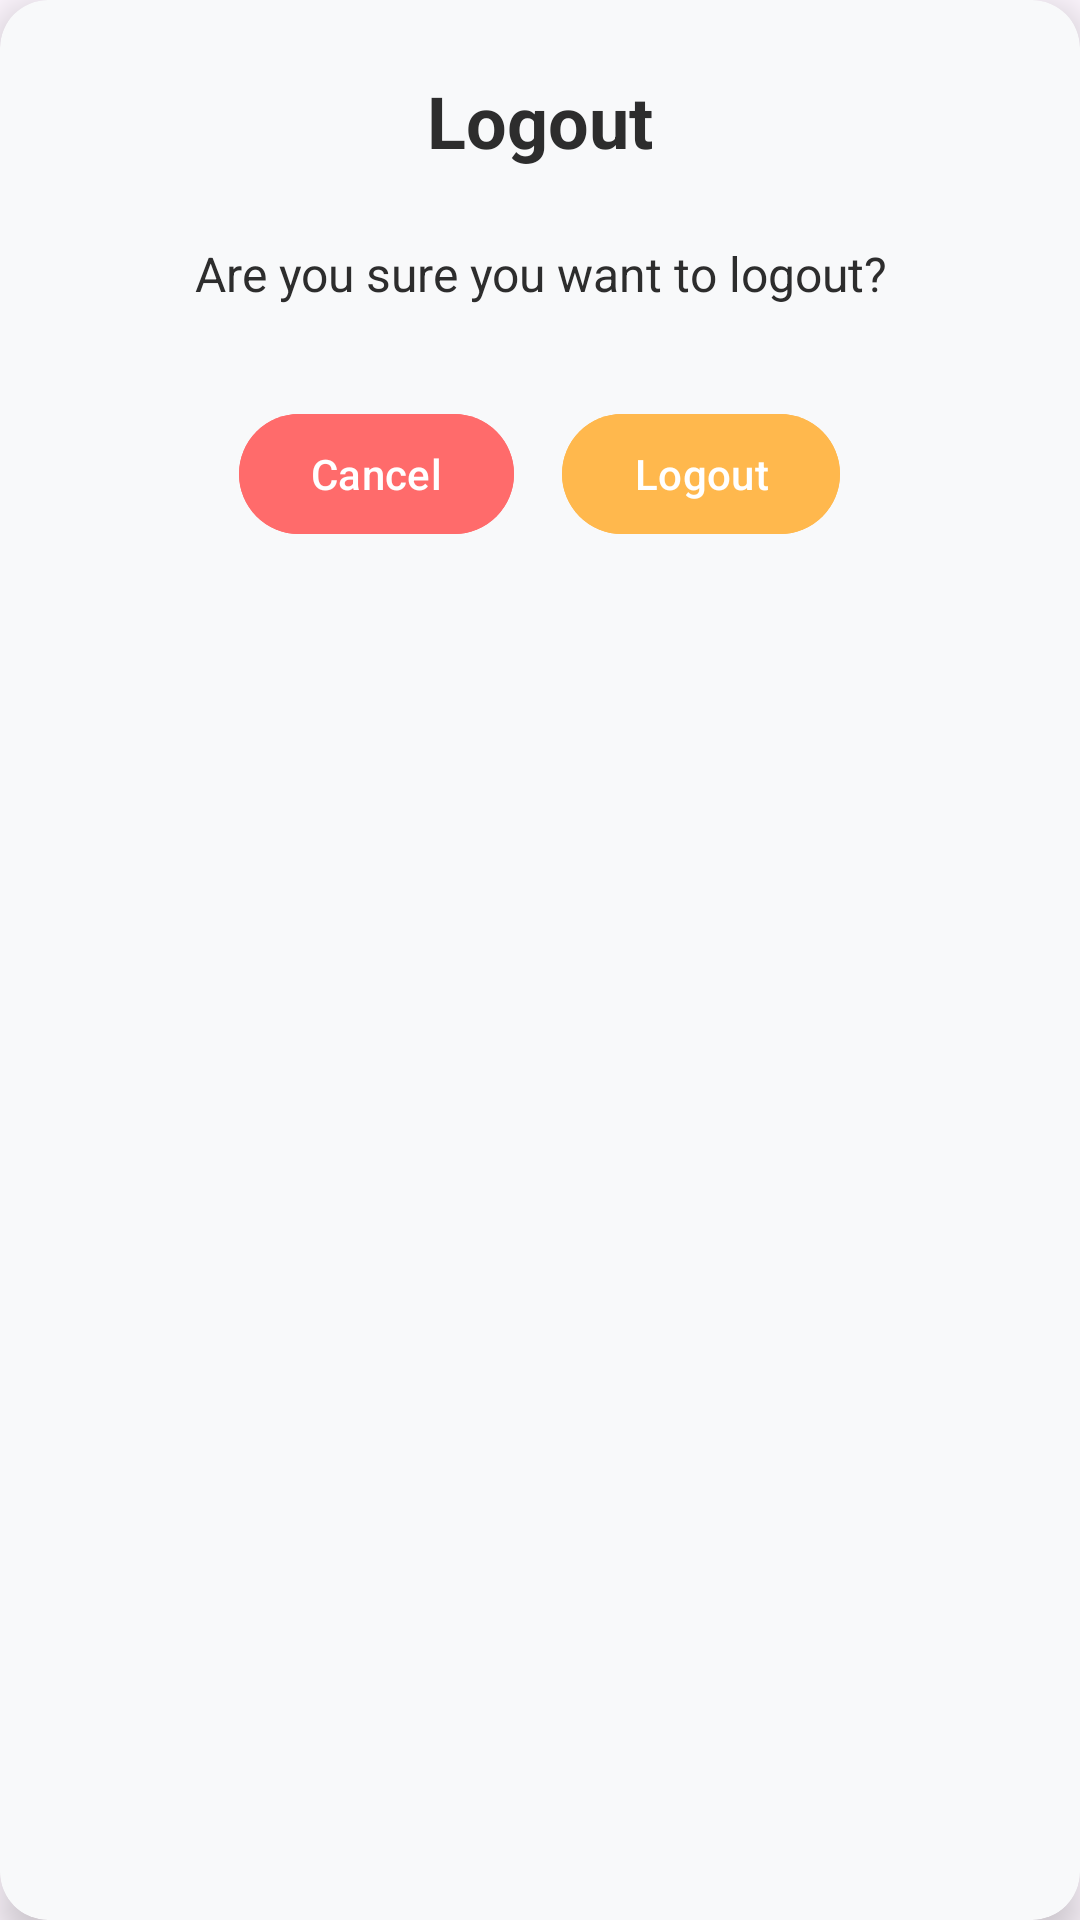

Layout XML and referenced resources for this Android screen:
<!-- AndroidManifest.xml: application theme Theme.BreadCount -->
<!-- res/layout/dialog_logout_confirmation.xml -->
<?xml version="1.0" encoding="utf-8"?>
<androidx.cardview.widget.CardView xmlns:android="http://schemas.android.com/apk/res/android"
    xmlns:app="http://schemas.android.com/apk/res-auto"
    android:layout_width="match_parent"
    android:layout_height="wrap_content"
    android:layout_margin="32dp"
    app:cardCornerRadius="16dp"
    app:cardBackgroundColor="@color/soft_pearl_white"
    app:cardElevation="8dp">

    <LinearLayout
        android:layout_width="match_parent"
        android:layout_height="wrap_content"
        android:orientation="vertical"
        android:padding="24dp"
        android:gravity="center">

        <TextView
            android:layout_width="wrap_content"
            android:layout_height="wrap_content"
            android:text="Logout"
            android:textSize="24sp"
            android:textStyle="bold"
            android:textColor="@color/graphite_black"
            android:layout_marginBottom="24dp"/>

        <TextView
            android:layout_width="match_parent"
            android:layout_height="wrap_content"
            android:text="Are you sure you want to logout?"
            android:textSize="16sp"
            android:textColor="@color/graphite_black"
            android:gravity="center"
            android:layout_marginBottom="32dp"/>

        <LinearLayout
            android:layout_width="match_parent"
            android:layout_height="wrap_content"
            android:orientation="horizontal"
            android:gravity="center">

            <com.google.android.material.button.MaterialButton
                android:id="@+id/cancelButton"
                android:layout_width="wrap_content"
                android:layout_height="wrap_content"
                android:text="Cancel"
                android:textColor="@android:color/white"
                android:backgroundTint="#FF6B6B"
                android:layout_marginEnd="16dp"
                app:cornerRadius="24dp"/>

            <com.google.android.material.button.MaterialButton
                android:id="@+id/confirmButton"
                android:layout_width="wrap_content"
                android:layout_height="wrap_content"
                android:text="Logout"
                android:textColor="@android:color/white"
                android:backgroundTint="#FFB84D"
                app:cornerRadius="24dp"/>
        </LinearLayout>

    </LinearLayout>

</androidx.cardview.widget.CardView>
<!-- resources referenced by this layout -->
<resources>
  <color name="graphite_black">#2D2D2D</color>
  <color name="soft_pearl_white">#F8F9FA</color>
  <style name="Theme.BreadCount" parent="Theme.MaterialComponents.DayNight.NoActionBar">
          
          <item name="colorPrimary">@color/nav_selected</item>
          <item name="colorPrimaryVariant">@color/nav_background</item>
          <item name="colorOnPrimary">@color/white</item>
          
          <item name="colorSecondary">@color/nav_selected</item>
          <item name="colorSecondaryVariant">@color/nav_background</item>
          <item name="colorOnSecondary">@color/white</item>
          
          <item name="android:statusBarColor">@android:color/transparent</item>
          <item name="android:navigationBarColor">@android:color/transparent</item>
          <item name="android:windowLightStatusBar">false</item>
          <item name="android:windowLightNavigationBar">false</item>
          <item name="android:enforceNavigationBarContrast">false</item>
          <item name="android:enforceStatusBarContrast">false</item>
          
          <item name="android:windowBackground">@color/soft_pearl_white</item>
      </style>
  <color name="nav_selected">#FFB84D</color>
  <color name="nav_background">@color/espresso_black</color>
  <color name="white">#FFFFFFFF</color>
  <color name="espresso_black">#2D2C2F</color>
</resources>
